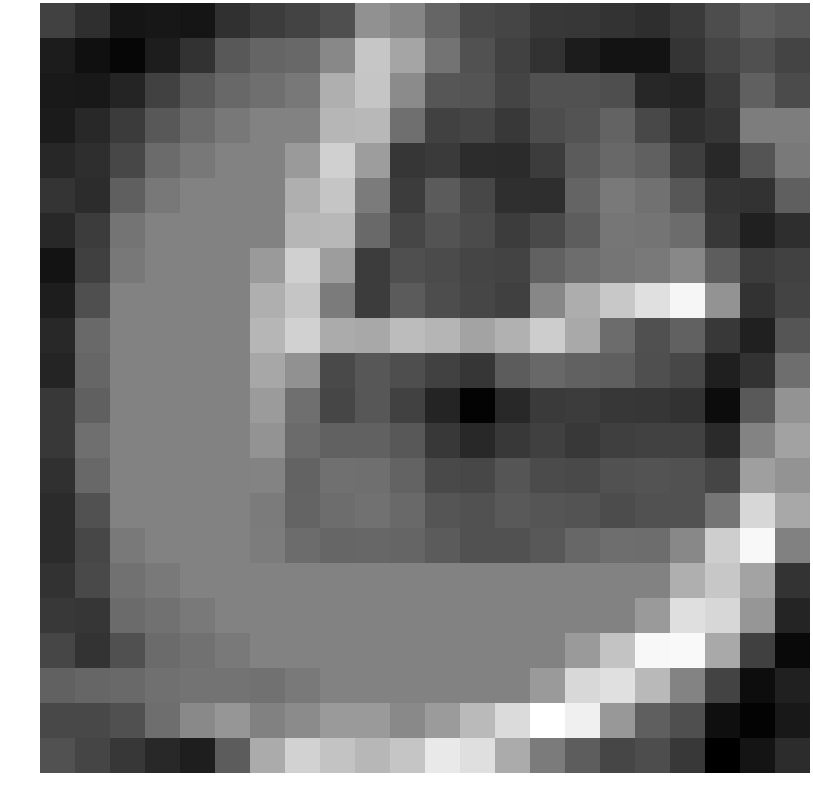

The data file committed next to this chart (first rows):
-0.661548, -1.107231, -1.704463, -1.661890, -1.701100, -1.073045, -0.783910, -0.647160, -0.365849, 1.161449, 0.875580, 0.147379, -0.499549, -0.591150, -0.896408, -0.916807, -1.023185, -1.136194, -0.851056, -0.423411, -0.027413, -0.187987
-1.552, -1.811, -2.062, -1.525, -1.038, -0.1546, 0.1476, 0.2206, 0.9438, 2.388, 1.61, 0.4564, -0.2986, -0.691, -1.043, -1.551, -1.754, -1.741, -0.9769, -0.6057, -0.3357, -0.6261
-1.618, -1.624, -1.336, -0.658, -0.1222, 0.2206, 0.3744, 0.5909, 1.848, 2.357, 1.016, -0.2129, -0.2585, -0.6312, -0.3306, -0.293, -0.3849, -1.291, -1.332, -0.8321, 0.02493, -0.4544
-1.558, -1.241, -0.8322, -0.1521, 0.2735, 0.5909, 0.8059, 0.8059, 2.012, 2.052, 0.3653, -0.6683, -0.6071, -0.869, -0.4145, -0.2754, 0.09433, -0.5292, -1.11, -0.9395, 0.6937, 0.6859
-1.28, -1.12, -0.5429, 0.2735, 0.5909, 0.8059, 0.8059, 1.375, 2.603, 1.427, -0.9431, -0.858, -1.14, -1.198, -0.7975, -0.09035, 0.2004, 0.01465, -0.7641, -1.244, -0.2454, 0.612
-0.962, -1.155, 0.003732, 0.5909, 0.8059, 0.8059, 0.8059, 1.848, 2.357, 0.6488, -0.7805, -0.09981, -0.5512, -1.095, -1.136, 0.1239, 0.6215, 0.4169, -0.1868, -0.9717, -1.038, -0.006764
-1.256, -0.8037, 0.49, 0.8059, 0.8059, 0.8059, 0.8059, 2.012, 2.052, 0.2561, -0.564, -0.2841, -0.4701, -0.8046, -0.4909, -0.05252, 0.544, 0.4956, 0.3117, -0.8787, -1.443, -1.131
-1.741, -0.7191, 0.5909, 0.8059, 0.8059, 0.8059, 1.375, 2.603, 1.427, -0.806, -0.3654, -0.4618, -0.5934, -0.6466, 0.0553, 0.3293, 0.5138, 0.6249, 0.9441, -0.05374, -0.815, -0.6759
-1.509, -0.3563, 0.8059, 0.8059, 0.8059, 0.8059, 1.848, 2.357, 0.6488, -0.7805, -0.09981, -0.4142, -0.5745, -0.7212, 0.9224, 1.796, 2.422, 2.971, 3.491, 1.22, -1.035, -0.6371
-1.253, 0.2386, 0.8059, 0.8059, 0.8059, 0.8059, 2.012, 2.622, 1.767, 1.686, 2.143, 1.977, 1.576, 1.886, 2.552, 1.712, 0.293, -0.3341, 0.05095, -0.8825, -1.453, -0.2235
-1.338, 0.158, 0.8059, 0.8059, 0.8059, 0.8059, 1.662, 1.16, -0.4864, -0.1849, -0.3948, -0.6756, -0.9465, -0.06128, 0.2162, 0.07939, 0.000066, -0.3594, -0.546, -1.479, -1.039, 0.3491
-0.9029, 0.01431, 0.8059, 0.8059, 0.8059, 0.8059, 1.392, 0.3694, -0.5693, -0.175, -0.6785, -1.331, -2.111, -1.231, -0.8599, -0.8134, -0.9219, -0.9356, -1.025, -1.915, -0.1236, 1.23
-0.8673, 0.3687, 0.8059, 0.8059, 0.8059, 0.8059, 1.2, 0.2708, 0.062, 0.05841, -0.1516, -0.8823, -1.276, -0.9039, -0.7069, -0.8974, -0.7411, -0.682, -0.6975, -1.209, 0.8634, 1.545
-1.07, 0.2056, 0.8059, 0.8059, 0.8059, 0.8059, 0.8427, 0.1005, 0.3982, 0.3831, 0.1041, -0.5, -0.5511, -0.2352, -0.4649, -0.5031, -0.3166, -0.2635, -0.3095, -0.6045, 1.483, 1.236
-1.204, -0.2993, 0.8059, 0.8059, 0.8059, 0.8059, 0.6409, 0.1275, 0.321, 0.4318, 0.258, -0.2236, -0.323, -0.108, -0.2171, -0.2778, -0.4314, -0.3246, -0.2864, 0.5215, 2.762, 1.676
-1.185, -0.5574, 0.6202, 0.8059, 0.8059, 0.8059, 0.6688, 0.3133, 0.1554, 0.1853, 0.1325, -0.08403, -0.299, -0.299, -0.162, 0.1936, 0.3514, 0.3215, 0.9438, 2.574, 3.541, 0.7843
-1.033, -0.4848, 0.4352, 0.6202, 0.8059, 0.8059, 0.8059, 0.8059, 0.8059, 0.8059, 0.8059, 0.8059, 0.8059, 0.8059, 0.8059, 0.8059, 0.8059, 0.8059, 1.848, 2.408, 1.581, -1.003
-0.8745, -0.9355, 0.2767, 0.4352, 0.6202, 0.8059, 0.8059, 0.8059, 0.8059, 0.8059, 0.8059, 0.8059, 0.8059, 0.8059, 0.8059, 0.8059, 0.8059, 1.375, 2.953, 2.782, 1.265, -1.343
-0.5668, -1.002, -0.3499, 0.2767, 0.4352, 0.6202, 0.8059, 0.8059, 0.8059, 0.8059, 0.8059, 0.8059, 0.8059, 0.8059, 0.8059, 1.375, 2.317, 3.528, 3.544, 1.712, -0.7051, -1.978
0.0427, 0.1664, 0.2551, 0.3897, 0.4534, 0.455, 0.4169, 0.6202, 0.8059, 0.8059, 0.8059, 0.8059, 0.8059, 0.8059, 1.375, 2.789, 2.983, 2.087, 0.8667, -0.642, -1.888, -1.426
-0.5228, -0.5257, -0.3341, 0.3517, 0.9747, 1.265, 0.7854, 1.024, 1.358, 1.36, 0.9826, 1.395, 2.113, 2.87, 3.705, 3.344, 1.318, 0.01344, -0.3677, -1.851, -2.114, -1.643
-0.3141, -0.5977, -0.9117, -1.274, -1.486, -0.06036, 1.758, 2.659, 2.322, 2.032, 2.35, 3.185, 2.962, 1.757, 0.6411, -0.03234, -0.5769, -0.4042, -0.8982, -2.2, -1.723, -1.155
